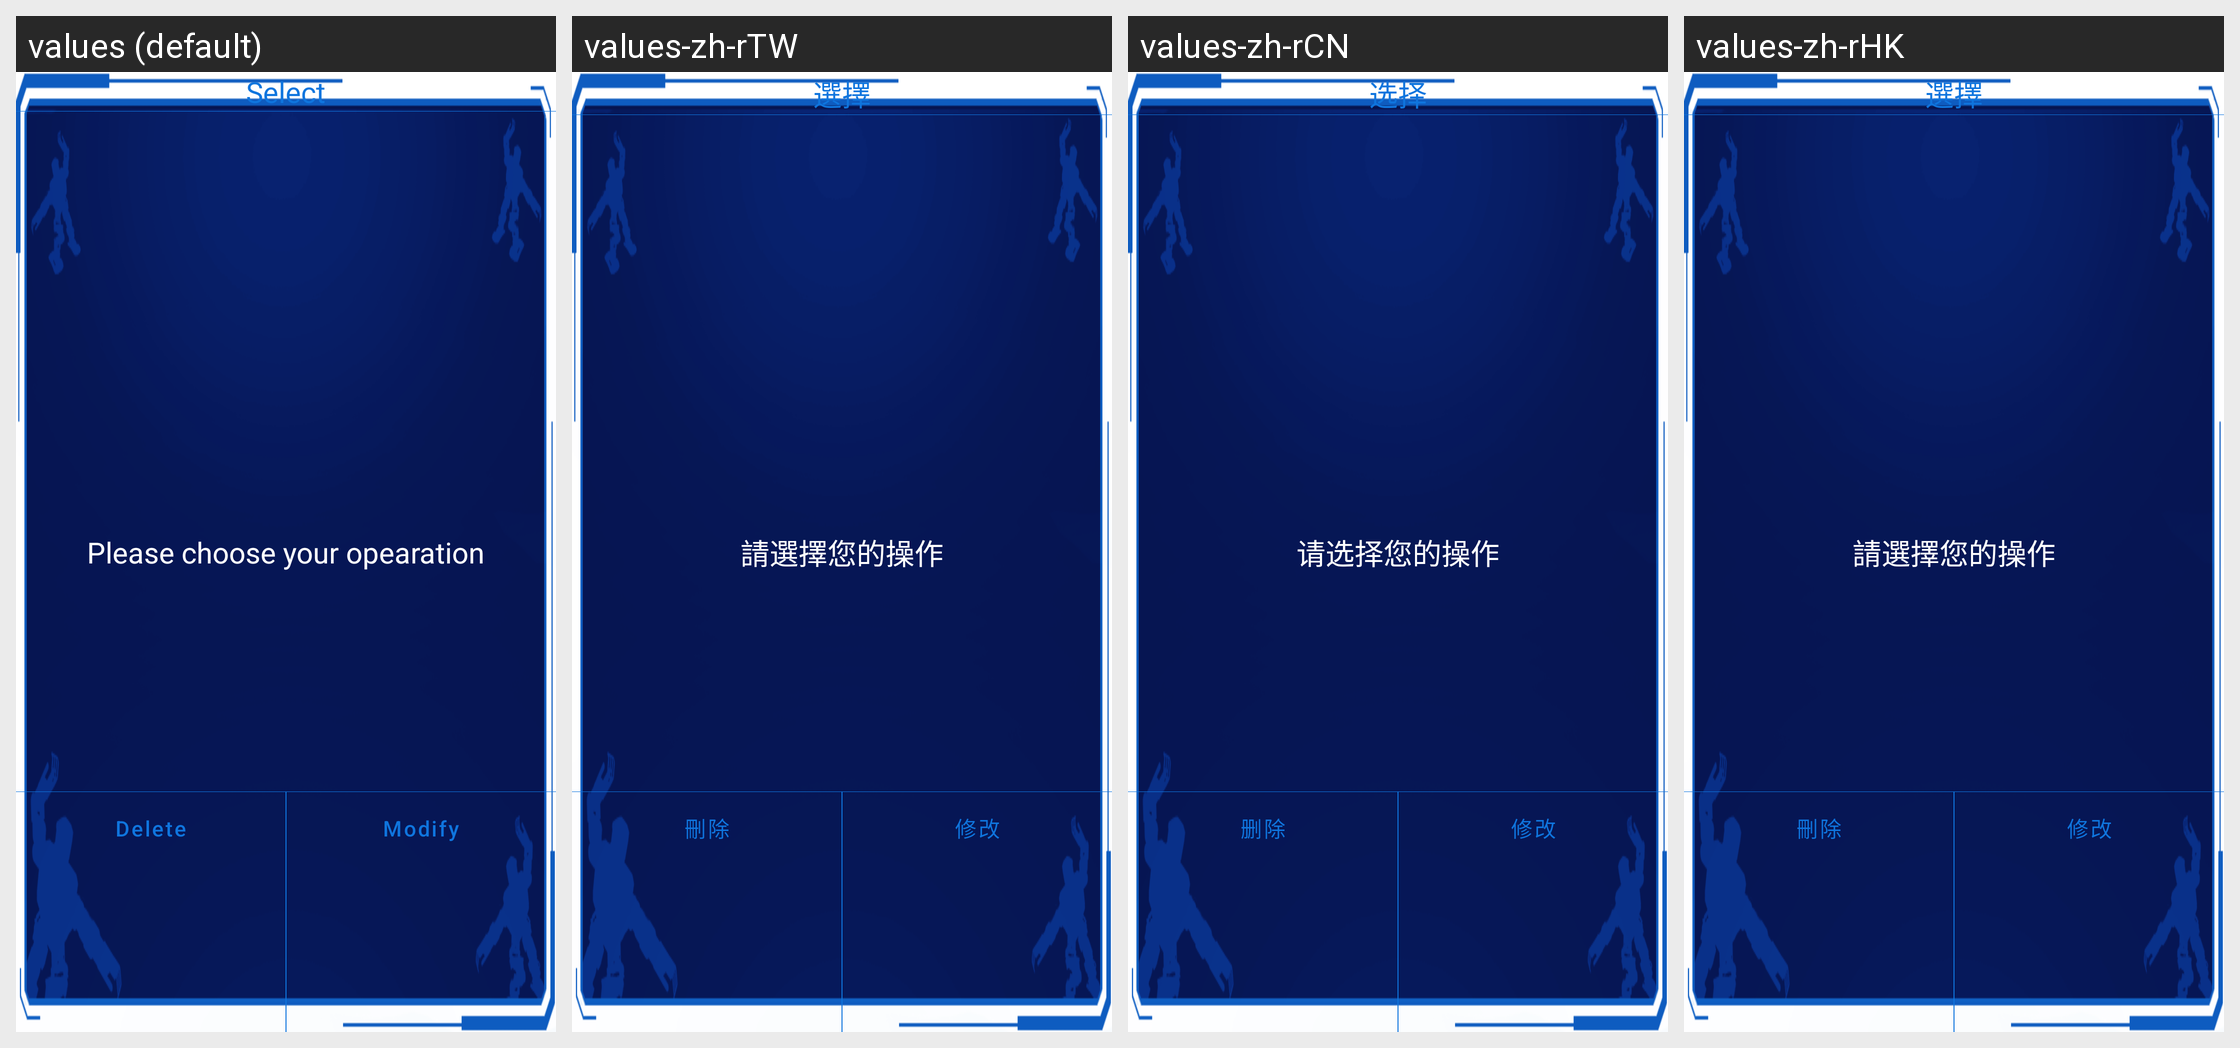

For this localized Android screen grid, give each drawn string resource with its value in every locale shown.
Android screen res/layout/layout_choose_operation.xml rendered under 4 locales, left to right: values (default), values-zh-rTW, values-zh-rCN, values-zh-rHK. Device: Nexus 5 (rendered at 1080×1920; each locale shown at half size, 540×960, under a caption strip naming it); theme Theme.MaterialComponents.DayNight.NoActionBar.
Strings drawn on this screen, with the default value and each locale's value (text and hints the layout hard-codes, and strings that could not be matched under every locale, appear in the picture but are not listed):

dialog_dance_choice
  values: Select
  values-zh-rTW: 選擇
  values-zh-rCN: 选择
  values-zh-rHK: 選擇

dialog_dance_choice_content
  values: Please choose your opearation
  values-zh-rTW: 請選擇您的操作
  values-zh-rCN: 请选择您的操作
  values-zh-rHK: 請選擇您的操作

dialog_dance_delete
  values: Delete
  values-zh-rTW: 刪除
  values-zh-rCN: 删除
  values-zh-rHK: 刪除

dialog_dance_update
  values: Modify
  values-zh-rTW: 修改
  values-zh-rCN: 修改
  values-zh-rHK: 修改
